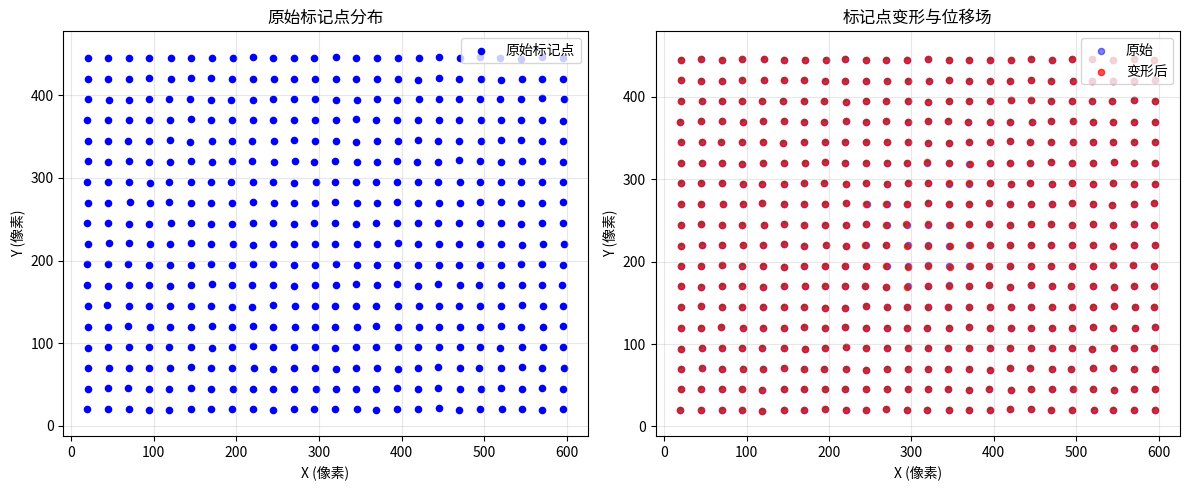

Python code for this plot:
"""
标记点检测算法 - 视触传感器核心算法之一

基于PDF提取内容实现，模拟视触传感器中的标记点检测过程。
由于实际图像处理需要OpenCV，本模块提供合成数据生成和基础算法框架。
"""

import numpy as np
from typing import List, Tuple, Optional

# 尝试导入matplotlib，如果不可用则提供占位
try:
    import matplotlib.pyplot as plt
    MATPLOTLIB_AVAILABLE = True
except ImportError:
    MATPLOTLIB_AVAILABLE = False
    plt = None


class MarkerDetection:
    """
    标记点检测类，用于检测和追踪视触传感器表面的标记点
    """
    
    def __init__(self, marker_radius: float = 5.0, grid_spacing: float = 20.0):
        """
        初始化标记点检测器
        
        Args:
            marker_radius: 标记点半径（像素）
            grid_spacing: 标记点网格间距（像素）
        """
        self.marker_radius = marker_radius
        self.grid_spacing = grid_spacing
        self.detected_markers = []
        
    def generate_synthetic_markers(self, image_shape: Tuple[int, int] = (480, 640), 
                                   grid_offset: Tuple[float, float] = (10, 10)) -> np.ndarray:
        """
        生成合成标记点网格，模拟视触传感器表面的标记阵列
        
        Args:
            image_shape: 图像尺寸 (height, width)
            grid_offset: 网格偏移量 (x_offset, y_offset)
            
        Returns:
            markers: (N, 2)数组，标记点中心坐标 [x, y]
        """
        height, width = image_shape
        x_offset, y_offset = grid_offset
        
        # 生成网格点
        x_coords = np.arange(x_offset, width - x_offset, self.grid_spacing)
        y_coords = np.arange(y_offset, height - y_offset, self.grid_spacing)
        
        # 创建网格
        xx, yy = np.meshgrid(x_coords, y_coords)
        
        # 展平为坐标列表
        markers = np.column_stack([xx.ravel(), yy.ravel()])
        
        # 添加微小随机偏移，模拟制造误差
        markers += np.random.normal(0, 0.5, markers.shape)
        
        self.detected_markers = markers
        return markers
    
    def simulate_deformation(self, markers: np.ndarray, 
                            force_center: Tuple[float, float] = (320, 240),
                            force_magnitude: float = 10.0,
                            deformation_radius: float = 100.0) -> np.ndarray:
        """
        模拟外力作用下的标记点位移
        
        基于Hertz接触理论简化模型，距离力中心越近的点位移越大
        
        Args:
            markers: 原始标记点坐标 (N, 2)
            force_center: 力作用中心 (x, y)
            force_magnitude: 力大小（影响位移幅度）
            deformation_radius: 变形影响半径
            
        Returns:
            deformed_markers: 变形后的标记点坐标 (N, 2)
        """
        deformed_markers = markers.copy()
        fx, fy = force_center
        
        for i, (x, y) in enumerate(markers):
            # 计算到力中心的距离
            dx = x - fx
            dy = y - fy
            distance = np.sqrt(dx**2 + dy**2)
            
            if distance < deformation_radius:
                # 基于距离的位移衰减函数（高斯函数）
                displacement_factor = np.exp(-(distance**2) / (2 * (deformation_radius/3)**2))
                
                # 位移方向：从力中心向外（假设为垂直向下压）
                # 实际传感器中，位移方向与表面法向相关
                displacement_x = dx / (distance + 1e-6) * displacement_factor * force_magnitude * 0.1
                displacement_y = dy / (distance + 1e-6) * displacement_factor * force_magnitude * 0.1
                
                # 添加垂直位移（主要变形方向）
                displacement_z = displacement_factor * force_magnitude
                
                # 更新坐标（这里只考虑二维位移，实际为三维）
                deformed_markers[i, 0] = x + displacement_x
                deformed_markers[i, 1] = y + displacement_y
        
        return deformed_markers
    
    def calculate_displacement_field(self, original_markers: np.ndarray, 
                                    deformed_markers: np.ndarray) -> np.ndarray:
        """
        计算位移场
        
        Args:
            original_markers: 原始标记点坐标 (N, 2)
            deformed_markers: 变形后标记点坐标 (N, 2)
            
        Returns:
            displacement_field: 位移向量场 (N, 2) [dx, dy]
        """
        if len(original_markers) != len(deformed_markers):
            raise ValueError("标记点数量不一致")
        
        displacement_field = deformed_markers - original_markers
        return displacement_field
    
    def generate_synthetic_image(self, markers: Optional[np.ndarray] = None,
                                image_shape: Tuple[int, int] = (480, 640),
                                marker_intensity: float = 255.0,
                                background_intensity: float = 50.0,
                                marker_std: float = 2.0) -> np.ndarray:
        """
        生成合成图像，包含标记点

        在没有真实传感器图像时，用于算法测试和验证

        Args:
            markers: 标记点坐标 (N, 2)，如果为None则自动生成
            image_shape: 图像尺寸 (height, width)
            marker_intensity: 标记点亮度 (0-255)
            background_intensity: 背景亮度 (0-255)
            marker_std: 标记点高斯模糊标准差

        Returns:
            image: 合成图像 (height, width)
        """
        if markers is None:
            markers = self.generate_synthetic_markers(image_shape)

        height, width = image_shape
        image = np.ones((height, width)) * background_intensity

        # 创建网格用于高斯分布
        y_coords, x_coords = np.meshgrid(np.arange(height), np.arange(width), indexing='ij')

        for x, y in markers:
            # 计算每个像素到标记点的距离
            distance_sq = (x_coords - x)**2 + (y_coords - y)**2
            
            # 添加高斯斑点
            intensity = marker_intensity * np.exp(-distance_sq / (2 * marker_std**2))
            image += intensity

        # 裁剪到有效范围
        image = np.clip(image, 0, 255).astype(np.uint8)

        return image

    def detect_markers_from_image(self, image: np.ndarray,
                                 intensity_threshold: float = 200.0,
                                 min_distance: float = 10.0) -> np.ndarray:
        """
        从图像中检测标记点

        在没有OpenCV时使用简化方法：阈值化 + 局部极大值检测

        Args:
            image: 输入图像 (2D numpy array)
            intensity_threshold: 强度阈值 (0-255)
            min_distance: 标记点之间的最小距离 (像素)

        Returns:
            markers: 检测到的标记点坐标 (N, 2)
        """
        # 检查图像维度
        if len(image.shape) != 2:
            if len(image.shape) == 3:
                # 转换为灰度图（简单平均）
                image = np.mean(image, axis=2)
            else:
                raise ValueError(f"不支持的图像维度: {image.shape}")

        # 阈值化
        binary = image > intensity_threshold

        # 如果没有足够像素超过阈值，返回空数组
        if np.sum(binary) < 10:
            print(f"警告：只有 {np.sum(binary)} 个像素超过阈值 {intensity_threshold}，可能无标记点")
            return np.array([])

        # 找到连通区域（简化方法：使用局部极大值）
        height, width = image.shape
        markers = []

        # 创建距离掩码以避免重复检测
        visited = np.zeros((height, width), dtype=bool)

        # 按强度排序的像素位置
        bright_pixels = np.column_stack(np.where(image > intensity_threshold))
        intensities = image[image > intensity_threshold]

        if len(bright_pixels) == 0:
            return np.array([])

        # 按强度降序排序
        sorted_indices = np.argsort(-intensities)
        bright_pixels = bright_pixels[sorted_indices]

        for y, x in bright_pixels:
            # 如果已访问过附近区域，跳过
            if visited[y, x]:
                continue

            # 标记为已访问
            y_min = max(0, int(y - min_distance/2))
            y_max = min(height, int(y + min_distance/2))
            x_min = max(0, int(x - min_distance/2))
            x_max = min(width, int(x + min_distance/2))
            visited[y_min:y_max, x_min:x_max] = True

            # 添加标记点
            markers.append([x, y])

        if len(markers) == 0:
            return np.array([])

        markers_array = np.array(markers)

        # 后处理：移除离群点（如果标记点应大致呈网格分布）
        if len(markers_array) > 10:
            try:
                # 计算标记点之间的平均距离
                from scipy.spatial import distance_matrix
                distances = distance_matrix(markers_array, markers_array)
                np.fill_diagonal(distances, np.inf)
                min_distances = np.min(distances, axis=1)
                
                # 移除距离异常的点（太近或太远）
                median_dist = np.median(min_distances)
                valid_mask = (min_distances > median_dist * 0.3) & (min_distances < median_dist * 3)
                markers_array = markers_array[valid_mask]
            except ImportError:
                # scipy不可用，跳过后处理
                pass

        self.detected_markers = markers_array
        return markers_array
    
    def visualize_markers(self, original_markers: np.ndarray, 
                         deformed_markers: Optional[np.ndarray] = None,
                         displacement_field: Optional[np.ndarray] = None,
                         save_path: Optional[str] = None):
        """
        可视化标记点和位移场
        
        Args:
            original_markers: 原始标记点
            deformed_markers: 变形后标记点（可选）
            displacement_field: 位移场（可选）
            save_path: 保存图像路径（可选）
        """
        if not MATPLOTLIB_AVAILABLE:
            print("警告：matplotlib不可用，无法可视化。请安装matplotlib以使用此功能。")
            print("原始标记点数量:", len(original_markers))
            if deformed_markers is not None:
                print("变形后标记点数量:", len(deformed_markers))
            if displacement_field is not None:
                avg_displacement = np.mean(np.linalg.norm(displacement_field, axis=1))
                print("平均位移:", avg_displacement, "像素")
            return
        
        fig, axes = plt.subplots(1, 2 if deformed_markers is not None else 1, 
                                figsize=(12, 5))
        
        if deformed_markers is None:
            axes = [axes]
        
        # 绘制原始标记点
        ax = axes[0]
        ax.scatter(original_markers[:, 0], original_markers[:, 1], 
                  c='blue', s=20, label='原始标记点')
        ax.set_title('原始标记点分布')
        ax.set_xlabel('X (像素)')
        ax.set_ylabel('Y (像素)')
        ax.grid(True, alpha=0.3)
        ax.legend()
        ax.axis('equal')
        
        # 如果提供变形后标记点，绘制对比
        if deformed_markers is not None:
            ax = axes[1]
            ax.scatter(original_markers[:, 0], original_markers[:, 1], 
                      c='blue', s=20, alpha=0.5, label='原始')
            ax.scatter(deformed_markers[:, 0], deformed_markers[:, 1], 
                      c='red', s=20, alpha=0.7, label='变形后')
            
            # 绘制位移向量
            if displacement_field is not None:
                for i in range(len(original_markers)):
                    ax.arrow(original_markers[i, 0], original_markers[i, 1],
                            displacement_field[i, 0], displacement_field[i, 1],
                            head_width=2, head_length=3, fc='green', ec='green', alpha=0.5)
            
            ax.set_title('标记点变形与位移场')
            ax.set_xlabel('X (像素)')
            ax.set_ylabel('Y (像素)')
            ax.grid(True, alpha=0.3)
            ax.legend()
            ax.axis('equal')
        
        plt.tight_layout()
        
        if save_path:
            plt.savefig(save_path, dpi=150, bbox_inches='tight')
            print(f"图像已保存至: {save_path}")
        
        plt.show()


def example_usage():
    """示例用法"""
    print("=== 视触传感器标记点检测算法示例 ===")
    
    # 创建检测器
    detector = MarkerDetection(marker_radius=6.0, grid_spacing=25.0)
    
    # 生成合成标记点
    print("1. 生成合成标记点网格...")
    original_markers = detector.generate_synthetic_markers(image_shape=(480, 640), 
                                                          grid_offset=(20, 20))
    print(f"   生成 {len(original_markers)} 个标记点")
    
    # 模拟变形
    print("2. 模拟外力作用下的变形...")
    deformed_markers = detector.simulate_deformation(
        original_markers, 
        force_center=(320, 240),  # 图像中心偏右
        force_magnitude=15.0,
        deformation_radius=120.0
    )
    
    # 计算位移场
    print("3. 计算位移场...")
    displacement_field = detector.calculate_displacement_field(original_markers, deformed_markers)
    
    # 计算平均位移
    avg_displacement = np.mean(np.sqrt(np.sum(displacement_field**2, axis=1)))
    print(f"   平均位移: {avg_displacement:.2f} 像素")
    
    # 可视化
    print("4. 可视化结果...")
    detector.visualize_markers(
        original_markers, 
        deformed_markers, 
        displacement_field,
        save_path="marker_deformation.png"
    )
    
    print("5. 算法验证完成")
    return detector, original_markers, deformed_markers, displacement_field


if __name__ == "__main__":
    example_usage()